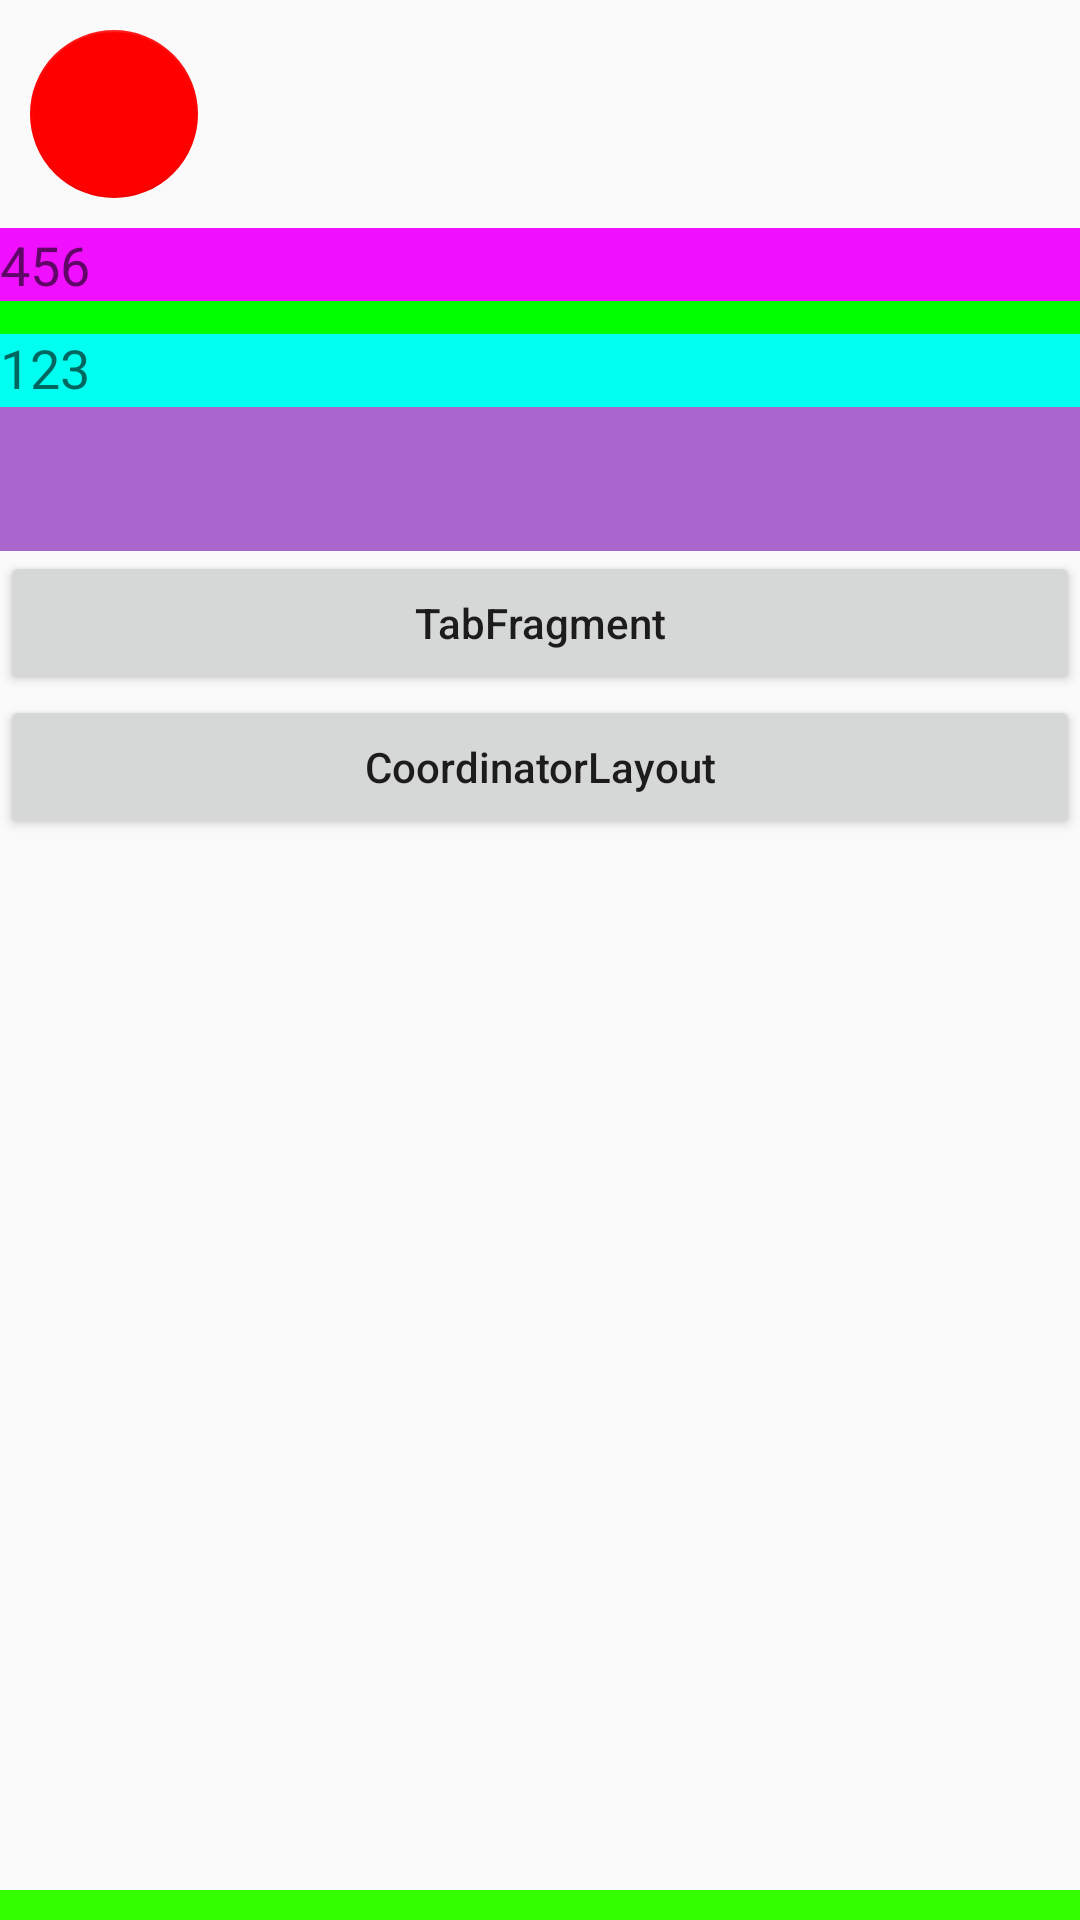

Android layout source for this screen:
<!-- AndroidManifest.xml: application theme AppTheme -->
<!-- res/layout/activity_draw.xml -->
<?xml version="1.0" encoding="utf-8"?>
<android.support.v4.widget.DrawerLayout xmlns:android="http://schemas.android.com/apk/res/android"
    xmlns:app="http://schemas.android.com/apk/res-auto"
    android:layout_width="match_parent"
    android:layout_height="match_parent">

    <include layout="@layout/activity_main" />

    <android.support.design.widget.NavigationView
        android:layout_width="wrap_content"
        android:layout_height="match_parent"
        android:layout_gravity="left"
        android:fitsSystemWindows="true"
        app:headerLayout="@layout/head_layout"
        app:menu="@menu/head_menu">

    </android.support.design.widget.NavigationView>
</android.support.v4.widget.DrawerLayout>
<!-- res/layout/activity_main.xml (included above) -->
<?xml version="1.0" encoding="utf-8"?>
<RelativeLayout xmlns:android="http://schemas.android.com/apk/res/android"
    xmlns:app="http://schemas.android.com/apk/res-auto"
    xmlns:tools="http://schemas.android.com/tools"
    android:layout_width="match_parent"
    android:layout_height="match_parent"
    tools:context="com.example.zhangjian.designapplication.MainActivity">

    
    <LinearLayout
        android:layout_width="match_parent"
        android:layout_height="wrap_content"
        android:orientation="vertical">

        <android.support.design.widget.FloatingActionButton
            android:id="@+id/snackbar_action"
            android:layout_width="wrap_content"
            android:layout_height="wrap_content"
            android:layout_margin="10dp"
            android:clickable="true"
            android:src="@mipmap/ic_launcher"
            app:backgroundTint="#ff0000"
            app:elevation="0dp"
            app:fabSize="normal"
            app:rippleColor="#00ff00" />

        <EditText
            android:layout_width="match_parent"
            android:layout_height="wrap_content"
            android:background="#f00fff"
            android:hint="456" />

        <android.support.design.widget.TextInputLayout
            android:id="@+id/textInputLayout"
            android:layout_width="match_parent"
            android:layout_height="wrap_content"
            android:background="#00ff00"
            android:orientation="vertical">

            <EditText
                android:layout_width="match_parent"
                android:layout_height="wrap_content"
                android:background="#00fff0"
                android:hint="123" />


        </android.support.design.widget.TextInputLayout>

        <android.support.design.widget.TabLayout
            android:id="@+id/tabs"
            android:layout_width="match_parent"
            android:layout_height="wrap_content"
            android:background="@android:color/holo_purple"
            app:tabIndicatorColor="@android:color/holo_orange_dark"
            app:tabIndicatorHeight="10dp"
            app:tabMinWidth="100dp"
            app:tabMode="scrollable"
            app:tabSelectedTextColor="@android:color/holo_blue_bright"
            app:tabTextColor="@android:color/black" />

        <Button
            android:id="@+id/tabFragment"
            android:layout_width="match_parent"
            android:layout_height="wrap_content"
            android:textAllCaps="false"
            android:text="TabFragment"/>

        <Button
            android:id="@+id/coordinator_layout"
            android:layout_width="match_parent"
            android:layout_height="wrap_content"
            android:textAllCaps="false"
            android:text="CoordinatorLayout"/>
    </LinearLayout>

    <View
        android:layout_width="match_parent"
        android:layout_height="10dp"
        android:layout_alignParentBottom="true"
        android:background="#33ff00" />
</RelativeLayout>
<!-- res/layout/head_layout.xml (included above) -->
<?xml version="1.0" encoding="utf-8"?>
<LinearLayout xmlns:android="http://schemas.android.com/apk/res/android"
    android:layout_width="match_parent"
    android:layout_height="match_parent"
    android:orientation="vertical">

    <RadioButton
        android:id="@+id/radioButton"
        android:layout_width="210dp"
        android:layout_height="wrap_content"
        android:text="RadioButton" />

    <ToggleButton
        android:id="@+id/toggleButton2"
        android:layout_width="match_parent"
        android:layout_height="wrap_content"
        android:text="ToggleButton" />

</LinearLayout>
<!-- resources referenced by this layout -->
<resources>
  <style name="AppTheme" parent="Theme.AppCompat.Light.DarkActionBar">
          
          <item name="colorPrimary">@color/colorPrimary</item>
          <item name="colorPrimaryDark">@color/colorPrimaryDark</item>
          <item name="colorAccent">@color/colorAccent</item>
  
          <item name="android:windowActionBar">false</item>
          <item name="android:windowNoTitle">true</item>&gt;
          <item name="windowActionBar">false</item>
          <item name="windowNoTitle">true</item>&gt;
      </style>
  <!-- not gathered from this repository: default colours our renderer supplied (Android Studio template values) -->
  <color name="colorPrimary">#FF6200EE</color>
  <color name="colorPrimaryDark">#FF3700B3</color>
  <color name="colorAccent">#FF03DAC5</color>
</resources>
